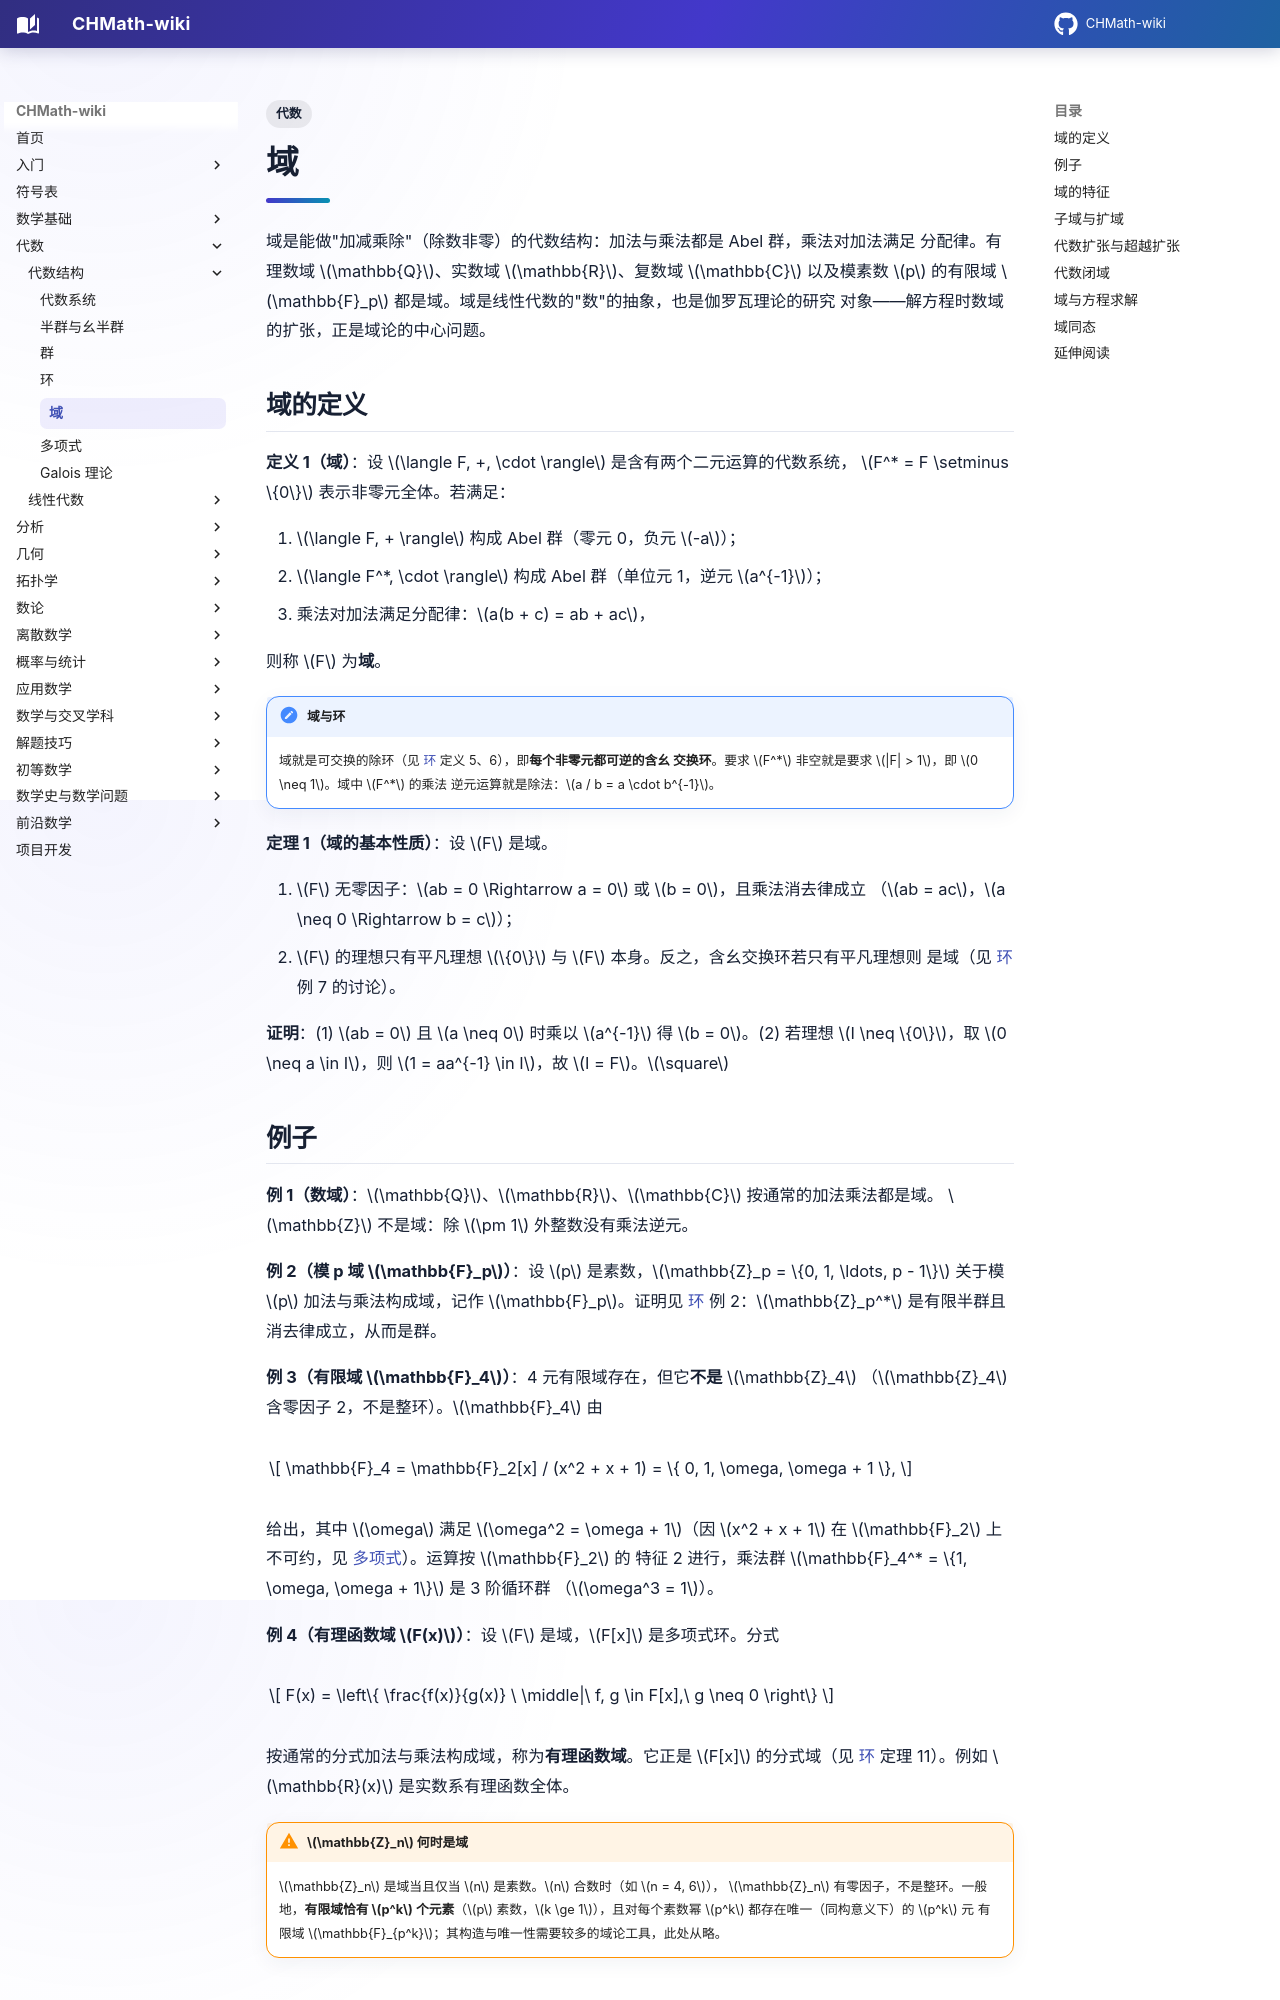

repository: FinParker/CHMath-wiki · page: algebra/structures/field/index.html · generator: mkdocs

---
title: 域
tags:
  - 代数
---

# 域

域是能做"加减乘除"（除数非零）的代数结构：加法与乘法都是 Abel 群，乘法对加法满足
分配律。有理数域 $\mathbb{Q}$、实数域 $\mathbb{R}$、复数域 $\mathbb{C}$ 以及模素数
$p$ 的有限域 $\mathbb{F}_p$ 都是域。域是线性代数的"数"的抽象，也是伽罗瓦理论的研究
对象——解方程时数域的扩张，正是域论的中心问题。

## 域的定义

**定义 1（域）**：设 $\langle F, +, \cdot \rangle$ 是含有两个二元运算的代数系统，
$F^* = F \setminus \{0\}$ 表示非零元全体。若满足：

1. $\langle F, + \rangle$ 构成 Abel 群（零元 0，负元 $-a$）；
2. $\langle F^*, \cdot \rangle$ 构成 Abel 群（单位元 1，逆元 $a^{-1}$）；
3. 乘法对加法满足分配律：$a(b + c) = ab + ac$，

则称 $F$ 为**域**。

!!! note "域与环"

    域就是可交换的除环（见 [环](ring.md) 定义 5、6），即**每个非零元都可逆的含幺
    交换环**。要求 $F^*$ 非空就是要求 $|F| > 1$，即 $0 \neq 1$。域中 $F^*$ 的乘法
    逆元运算就是除法：$a / b = a \cdot b^{-1}$。

**定理 1（域的基本性质）**：设 $F$ 是域。

1. $F$ 无零因子：$ab = 0 \Rightarrow a = 0$ 或 $b = 0$，且乘法消去律成立
   （$ab = ac$，$a \neq 0 \Rightarrow b = c$）；
2. $F$ 的理想只有平凡理想 $\{0\}$ 与 $F$ 本身。反之，含幺交换环若只有平凡理想则
   是域（见 [环](ring.md) 例 7 的讨论）。

**证明**：(1) $ab = 0$ 且 $a \neq 0$ 时乘以 $a^{-1}$ 得 $b = 0$。(2) 若理想 $I
\neq \{0\}$，取 $0 \neq a \in I$，则 $1 = aa^{-1} \in I$，故 $I = F$。$\square$

## 例子

**例 1（数域）**：$\mathbb{Q}$、$\mathbb{R}$、$\mathbb{C}$ 按通常的加法乘法都是域。
$\mathbb{Z}$ 不是域：除 $\pm 1$ 外整数没有乘法逆元。

**例 2（模 p 域 $\mathbb{F}_p$）**：设 $p$ 是素数，$\mathbb{Z}_p = \{0, 1,
\ldots, p - 1\}$ 关于模 $p$ 加法与乘法构成域，记作 $\mathbb{F}_p$。证明见
[环](ring.md) 例 2：$\mathbb{Z}_p^*$ 是有限半群且消去律成立，从而是群。

**例 3（有限域 $\mathbb{F}_4$）**：4 元有限域存在，但它**不是** $\mathbb{Z}_4$
（$\mathbb{Z}_4$ 含零因子 2，不是整环）。$\mathbb{F}_4$ 由

$$
\mathbb{F}_4 = \mathbb{F}_2[x] / (x^2 + x + 1) = \{ 0, 1, \omega, \omega + 1 \},
$$

给出，其中 $\omega$ 满足 $\omega^2 = \omega + 1$（因 $x^2 + x + 1$ 在
$\mathbb{F}_2$ 上不可约，见 [多项式](polynomial.md)）。运算按 $\mathbb{F}_2$ 的
特征 2 进行，乘法群 $\mathbb{F}_4^* = \{1, \omega, \omega + 1\}$ 是 3 阶循环群
（$\omega^3 = 1$）。

**例 4（有理函数域 $F(x)$）**：设 $F$ 是域，$F[x]$ 是多项式环。分式

$$
F(x) = \left\{ \frac{f(x)}{g(x)} \ \middle|\ f, g \in F[x],\ g \neq 0 \right\}
$$

按通常的分式加法与乘法构成域，称为**有理函数域**。它正是 $F[x]$ 的分式域（见
[环](ring.md) 定理 11）。例如 $\mathbb{R}(x)$ 是实数系有理函数全体。

!!! warning "$\mathbb{Z}_n$ 何时是域"

    $\mathbb{Z}_n$ 是域当且仅当 $n$ 是素数。$n$ 合数时（如 $n = 4, 6$），
    $\mathbb{Z}_n$ 有零因子，不是整环。一般地，**有限域恰有 $p^k$ 个元素**（$p$
    素数，$k \ge 1$），且对每个素数幂 $p^k$ 都存在唯一（同构意义下）的 $p^k$ 元
    有限域 $\mathbb{F}_{p^k}$；其构造与唯一性需要较多的域论工具，此处从略。
